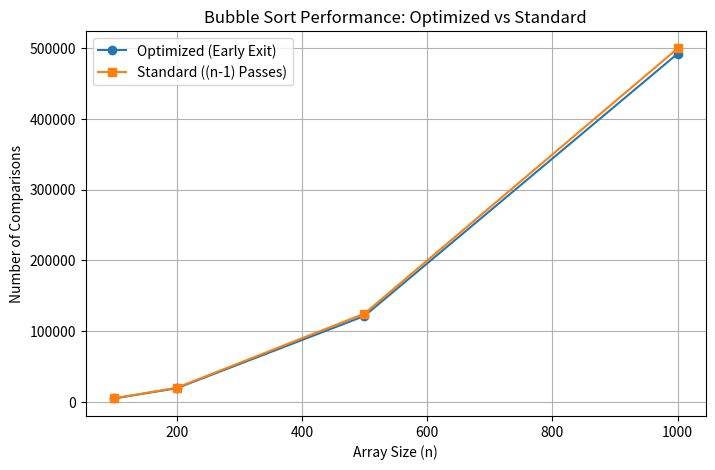

Write Python code to recreate this figure.
import matplotlib.pyplot as plt

sizes = [100, 200, 500, 1000]
optimized = [4782, 19210, 121405, 492110]
standard = [4950, 19900, 124750, 499500]

plt.figure(figsize=(8, 5))
plt.plot(sizes, optimized, marker='o', label='Optimized (Early Exit)')
plt.plot(sizes, standard, marker='s', label='Standard ((n-1) Passes)')

plt.xlabel('Array Size (n)')
plt.ylabel('Number of Comparisons')
plt.title('Bubble Sort Performance: Optimized vs Standard')
plt.legend()
plt.grid(True)
plt.savefig('bubble_sort.png')
plt.show()
